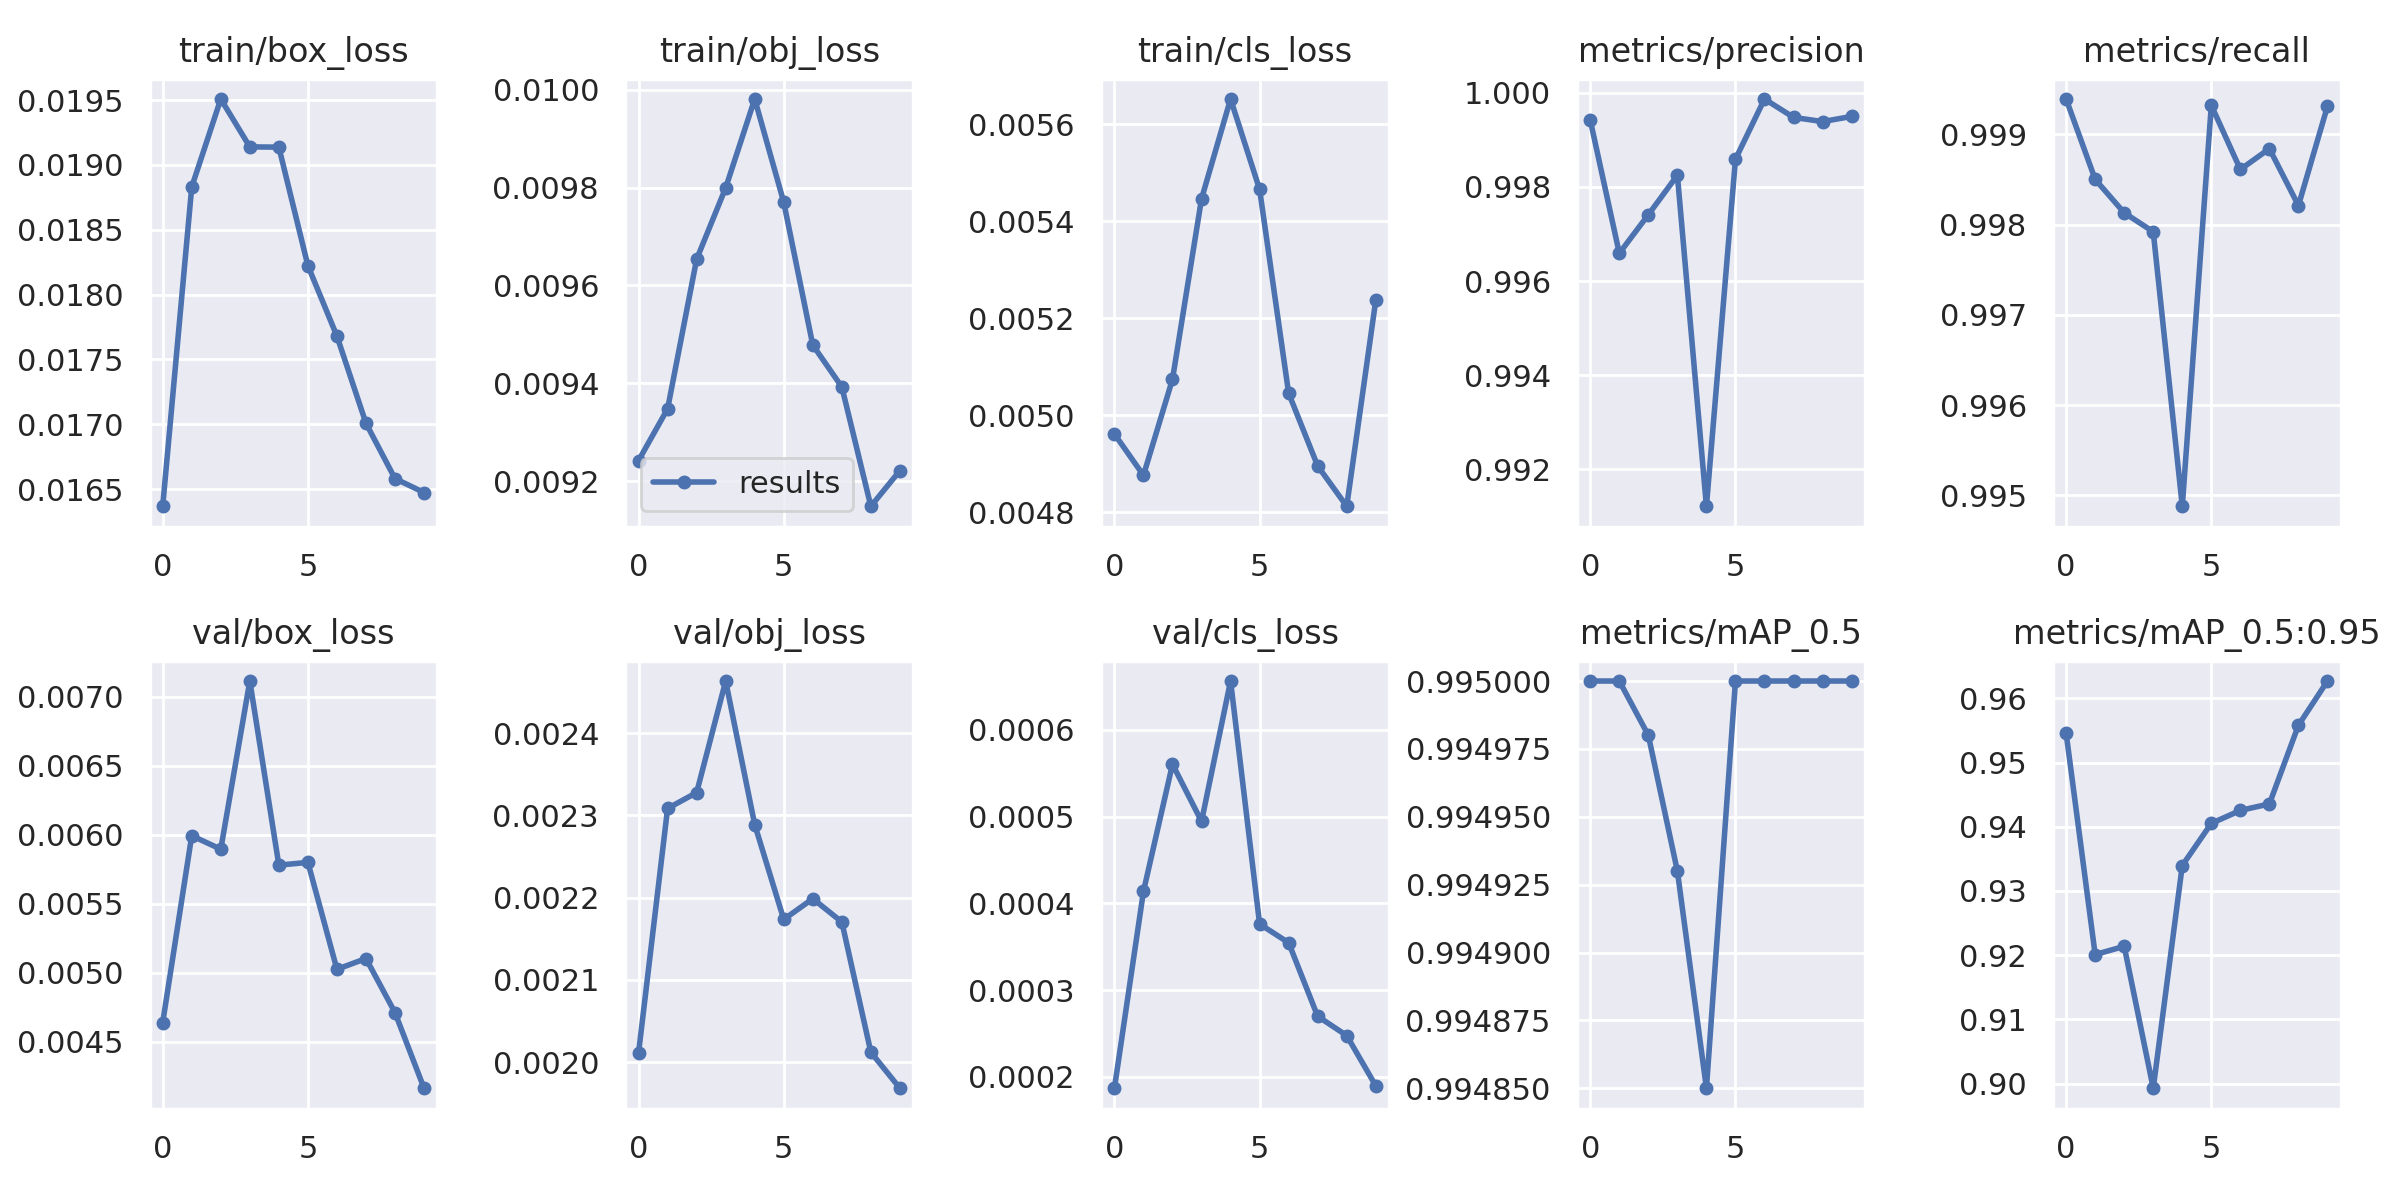

The table this chart was drawn from, first rows:
epoch, train/box_loss, train/obj_loss, train/cls_loss, metrics/precision, metrics/recall, metrics/mAP_0.5, metrics/mAP_0.5:0.95, val/box_loss, val/obj_loss, val/cls_loss, x/lr0, x/lr1, x/lr2
0, 0.01637, 0.009242, 0.004961, 0.9994, 0.9994, 0.995, 0.9546, 0.00464, 0.002011, 0.0001868, 0.003321, 0.003321, 0.07011
1, 0.01883, 0.009348, 0.004876, 0.9966, 0.9985, 0.995, 0.9201, 0.005994, 0.002308, 0.0004138, 0.006056, 0.006056, 0.03951
2, 0.01951, 0.009654, 0.005074, 0.9974, 0.9981, 0.995, 0.9214, 0.005896, 0.002328, 0.0005604, 0.00819, 0.00819, 0.008308
3, 0.01914, 0.009799, 0.005446, 0.9982, 0.9979, 0.9949, 0.8993, 0.007115, 0.002463, 0.0004946, 0.0073, 0.0073, 0.0073
4, 0.01914, 0.009981, 0.005652, 0.9912, 0.9949, 0.9949, 0.934, 0.005781, 0.002289, 0.0006564, 0.0073, 0.0073, 0.0073
5, 0.01822, 0.00977, 0.005465, 0.9986, 0.9993, 0.995, 0.9405, 0.005801, 0.002174, 0.0003762, 0.0064, 0.0064, 0.0064
6, 0.01768, 0.009478, 0.005045, 0.9999, 0.9986, 0.995, 0.9425, 0.005026, 0.002199, 0.0003546, 0.0055, 0.0055, 0.0055
7, 0.01701, 0.009393, 0.004895, 0.9995, 0.9988, 0.995, 0.9435, 0.005104, 0.002171, 0.0002698, 0.0046, 0.0046, 0.0046
8, 0.01658, 0.009149, 0.004812, 0.9994, 0.9982, 0.995, 0.9558, 0.004712, 0.002012, 0.0002475, 0.0037, 0.0037, 0.0037
9, 0.01647, 0.009222, 0.005236, 0.9995, 0.9993, 0.995, 0.9627, 0.004164, 0.001968, 0.0001897, 0.0028, 0.0028, 0.0028
